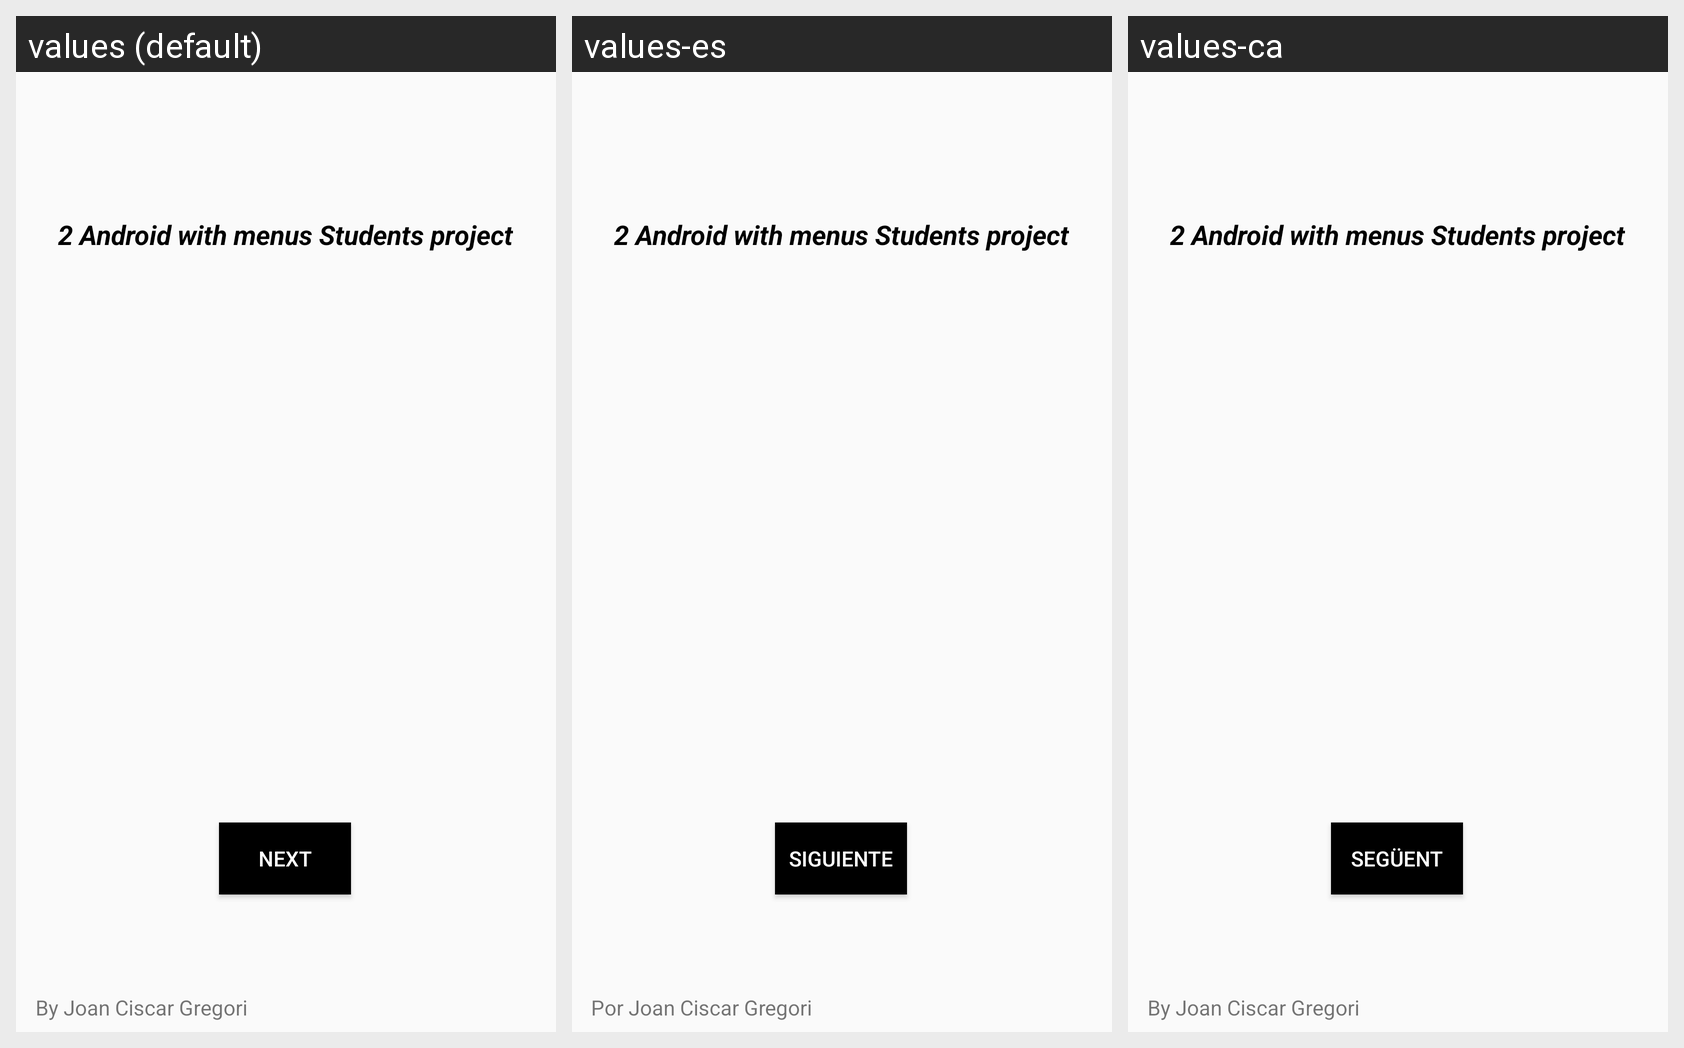

This grid shows one Android layout under several languages. Give, for every string resource on the screen, its name, the default text and each shown locale's text.
Android screen res/layout/fragment_first.xml rendered under 3 locales, left to right: values (default), values-es, values-ca. Device: Nexus 5 (rendered at 1080×1920; each locale shown at half size, 540×960, under a caption strip naming it); theme AppTheme.
Strings drawn on this screen, with the default value and each locale's value (text and hints the layout hard-codes, and strings that could not be matched under every locale, appear in the picture but are not listed):

title
  values: 2 Android with menus Students project
  values-es: 2 Android with menus Students project  [not translated; the default value is used]
  values-ca: 2 Android with menus Students project  [not translated; the default value is used]

next
  values: Next
  values-es: Siguiente
  values-ca: Següent

by_author
  values: By Joan Ciscar Gregori
  values-es: Por Joan Ciscar Gregori
  values-ca: By Joan Ciscar Gregori
